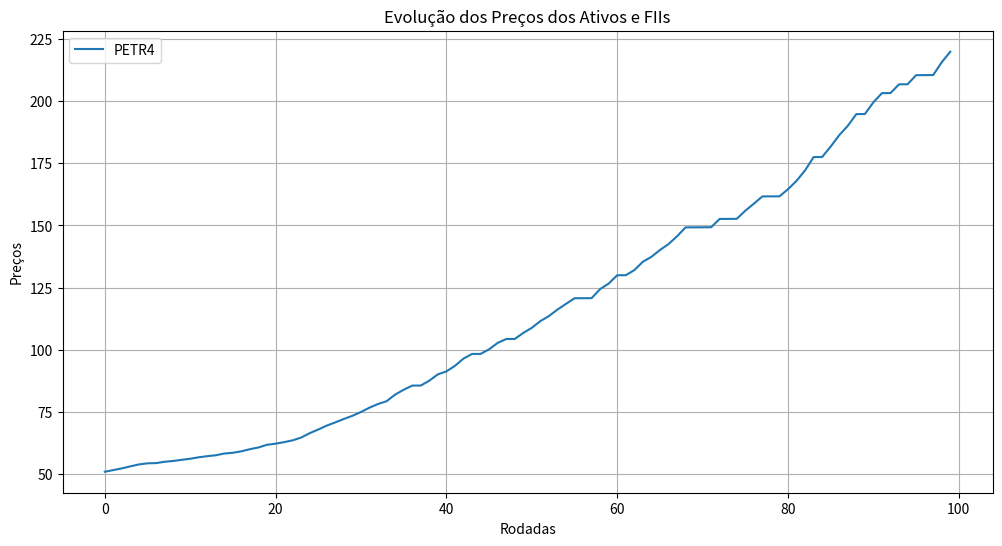
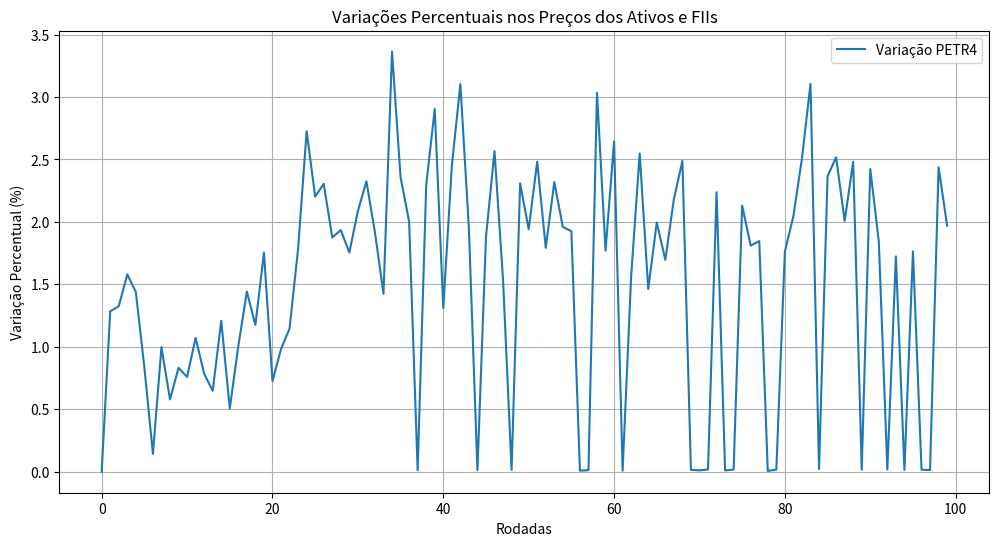
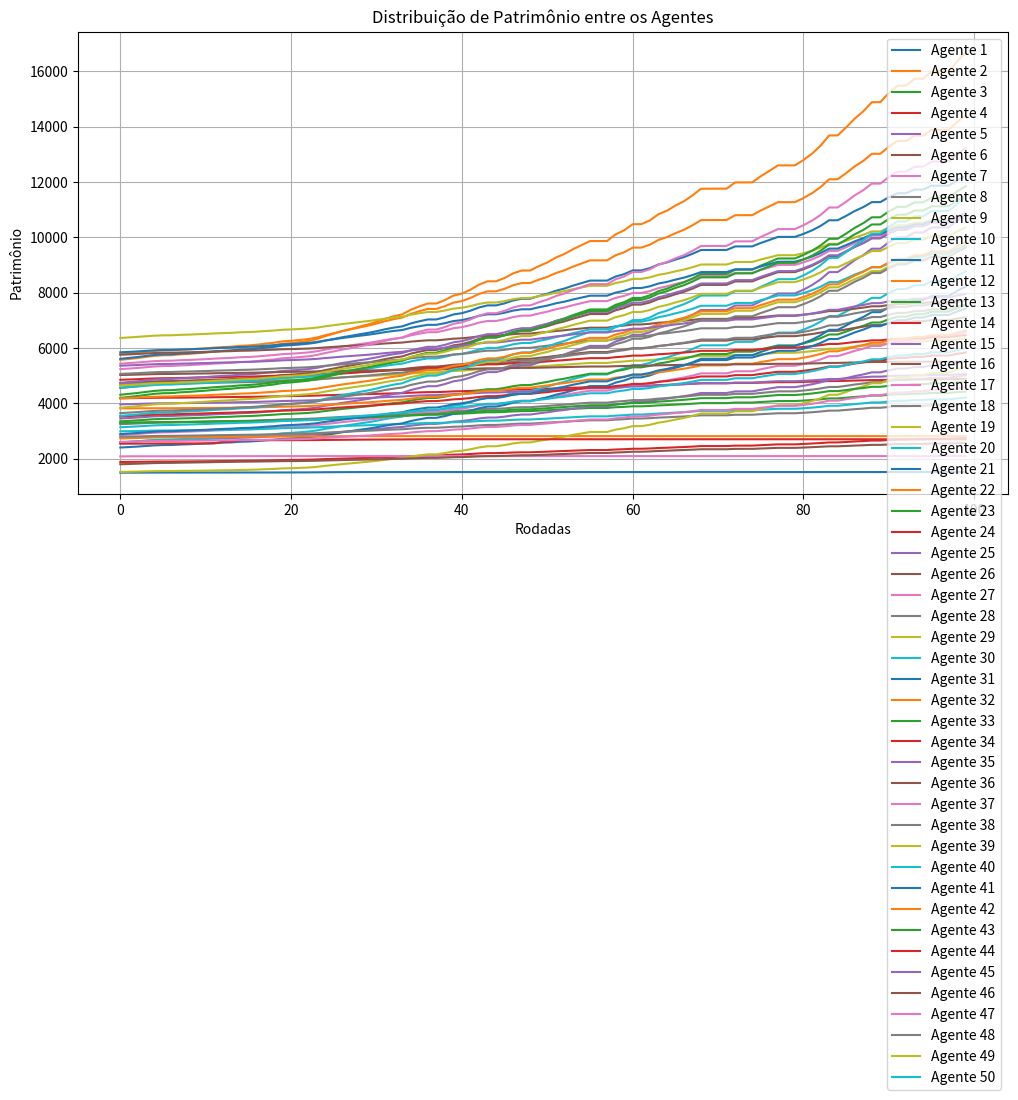
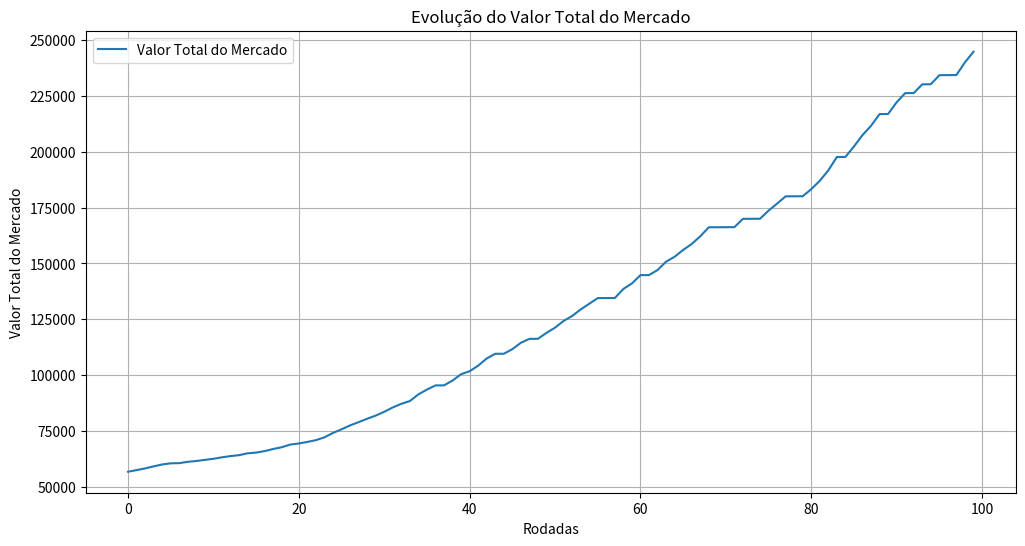
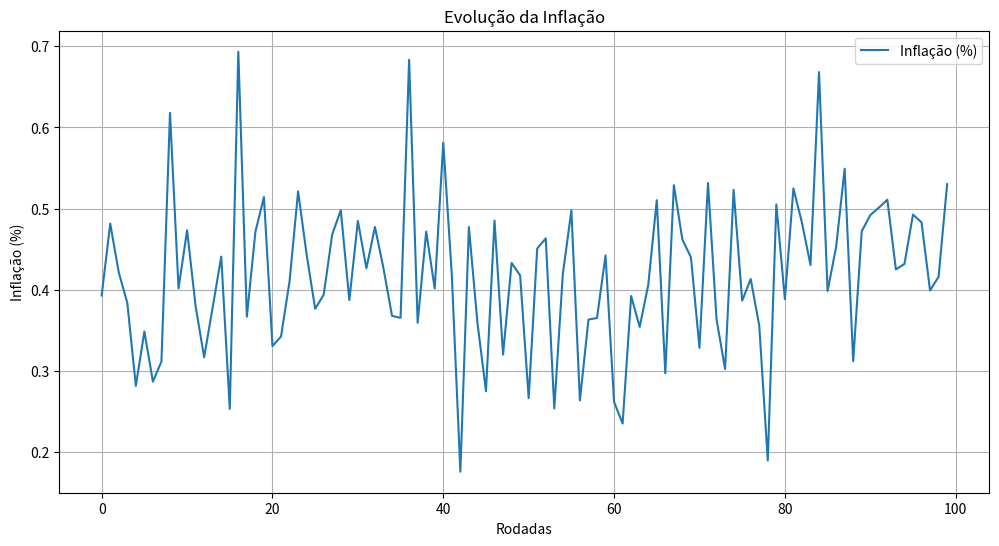
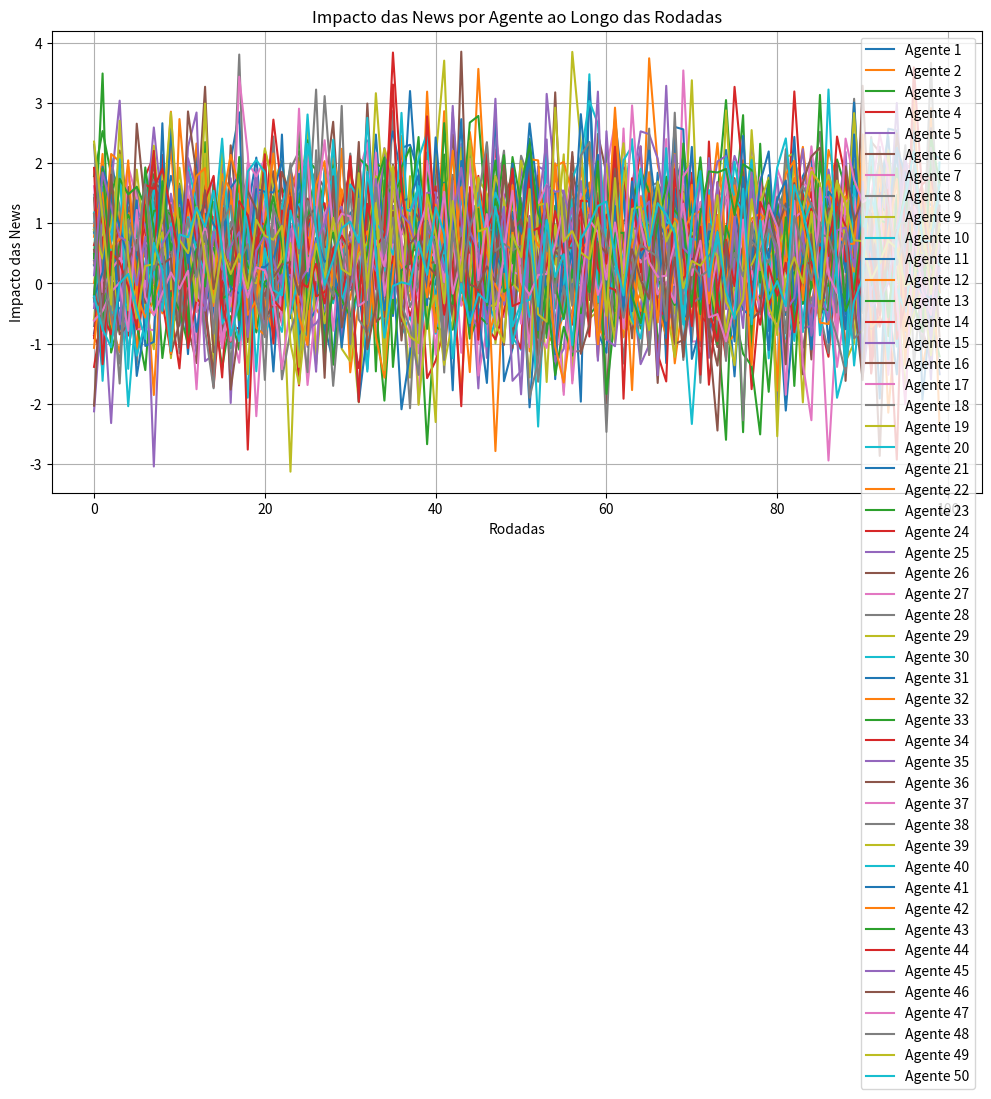
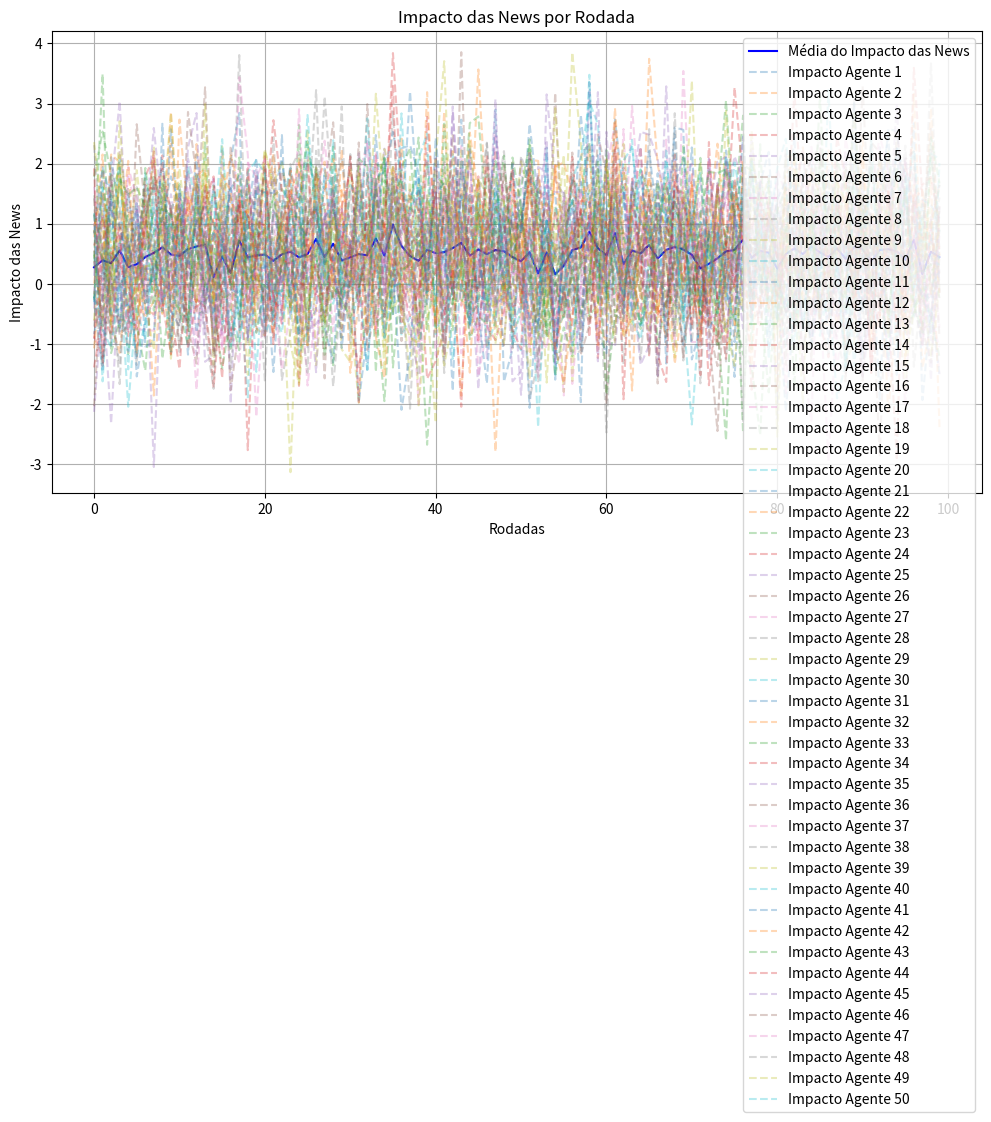

These charts were generated, in order, by the following Python code:
from dataclasses import dataclass, field
from typing import List, Dict
import random
import numpy as np
import math
import matplotlib.pyplot as plt


@dataclass
class Agente:
    """
    Classe que representa um agente do mercado.

    Um agente possui características financeiras e comportamentais que influenciam
    suas decisões de compra e venda no mercado. Ele mantém um saldo, uma carteira de
    ativos, e parâmetros como literacia financeira, comportamento especulador e
    expectativa de inflação, que moldam sua interação com o mercado.

    Atributos:
        nome (str): Nome do agente.
        saldo (float): Saldo disponível em caixa.
        carteira (Dict[str, int]): Quantidade de ativos que o agente possui,
            mapeados por nome.
        sentimento (float): Sentimento do agente, representado como um valor
            entre -1 (negativo) e 1 (positivo).
        expectativa (List[float]): Lista contendo os valores mínimo, esperado e
            máximo de preço para os ativos.
        conhecimento (str): Nível de conhecimento financeiro do agente (e.g.,
            "alto", "médio", "baixo").
        literacia_financeira (float): Representa o conhecimento financeiro, com
            valor entre 0 e 1.
        comportamento_especulador (float): Grau de especulação do agente, valor
            entre 0 e 1.
        comportamento_ruido (float): Impacto do ruído nas decisões do agente,
            valor entre 0 e 1.
        expectativa_inflacao (float): Expectativa do agente em relação à inflação.
        patrimonio (List[float]): Histórico do patrimônio do agente ao longo do tempo.
        tau (int): Tempo de observação usado para cálculo da volatilidade percebida.
        volatilidade_percebida (float): Volatilidade percebida pelo agente com base
            no histórico de preços.
    """

    nome: str
    saldo: float
    carteira: Dict[str, int]
    sentimento: float
    expectativa: List[float]
    # conhecimento: str #COMENTÁRIO GIL: Acho que conhecimento e a Literacia Financeira podem estar fazendo o mesmo papel
    literacia_financeira: float
    # COMENTÁRIO GIL: comportamento_fundamentalista : float
    comportamento_fundamentalista: float
    comportamento_especulador: float
    comportamento_ruido: float
    expectativa_inflacao: float
    patrimonio: List[float] = field(default_factory=list)
    tau: int = field(init=False)
    volatilidade_percebida: float = field(default=0.0, init=False)

    def __post_init__(self) -> None:
        """
        Inicializa atributos dinâmicos após a criação do agente.

        Define o tempo de observação (`tau`) como um valor aleatório entre 22 e 252,
        representando o número de períodos que o agente considera ao calcular a
        volatilidade percebida.

        Returns:
            None
        """
        self.tau = random.randint(22, 252)  # Sorteio do tempo observado.
        if not (0 <= self.literacia_financeira <= 1):
            raise ValueError("literacia_financeira deve estar entre 0 e 1.")

    def calcular_volatilidade_percebida(self, historico_precos: List[float]) -> None:
        """
        Calcula a volatilidade percebida com base no histórico de preços.

        Este método utiliza o logaritmo natural dos retornos (log-returns) para
        calcular a volatilidade como o desvio padrão dos retornos no período observado
        (`tau`). Caso o histórico de preços seja menor que `tau`, a volatilidade
        percebida é definida como 0.

        Args:
            historico_precos (List[float]): Lista de preços históricos do ativo.

        Returns:
            None
        """
        if len(historico_precos) >= self.tau:
            retornos = [
                math.log(historico_precos[i] / historico_precos[i - 1])
                for i in range(1, self.tau)
            ]
            # self.volatilidade_percebida = np.std(retornos) # COMENTÁRIO GIL: self.volatilidade_percebida = np.std(retornos)*sqrt(252) - Anualiza a volatilidade, assim todos ficam na mesma unidade.
            self.volatilidade_percebida = np.std(retornos) * np.sqrt(252)
        else:
            self.volatilidade_percebida = 0.0

    def calcular_risco_desejado(self) -> float:
        """
        Calcula o nível de risco que o agente está disposto a assumir.

        O risco desejado é calculado com base em:
        - Sentimento do agente: quanto mais positivo, maior o risco.
        - Volatilidade percebida do ativo.
        - Nível de literacia financeira: reduz o impacto do risco base.
        - Fatores comportamentais (especulação e ruído).

        Returns:
            float: Valor do risco desejado pelo agente.
        """
        risco_base = (
            (self.sentimento + 1)
            * self.volatilidade_percebida
            / 2
            # / (2 + self.literacia_financeira) COMENTÁRIO GIL - Comentei essa frase e coloquei dividido por 2 somente. Fica uma reta que vai de [-1,1] em [0,vol_percebida]
        )
        #   fator_especulacao = self.comportamento_especulador * 0.2
        #  fator_ruido = self.comportamento_ruido * 0.1
        #  fator_fundamentalista = self.comportamento_fundamentalista * 0.1  # Novo fator
        return risco_base  # + fator_especulacao - fator_ruido + fator_fundamentalista

    def ajustar_preco_por_inflacao(self, preco: float) -> float:
        ##################### NÃO ENTENDI ESSE AQUI.. É NA EXPECTATIVA DO AGENTE?######################################
        """Raphael: Eu entendi que o ajuste dos preços de mercado considerando a inflação e a confiança do agente.
        A idéia aqui é simular a percepção do agente sobre a inflação no mercado.
        """

        """
        Ajusta o preço de um ativo com base na expectativa de inflação do agente.

        O ajuste considera o nível de confiança do agente, derivado da sua literacia
        financeira e do impacto do comportamento de ruído. Um agente com maior confiança
        ajustará menos o preço, enquanto agentes com maior impacto de ruído terão ajustes
        mais conservadores.

        Args:
            preco (float): Preço original do ativo.

        Returns:
            float: Preço ajustado com base na inflação e na confiança do agente.
        """
        confianca = max(0.5, self.literacia_financeira - self.comportamento_ruido)
        return preco * (1 + self.expectativa_inflacao * confianca)

    def calcular_quantidade_baseada_em_risco(self, risco_desejado: float) -> float:
        """
        Calcula a quantidade de ativos que o agente deseja negociar, com base no risco desejado.

        A quantidade é proporcional ao risco desejado e inversamente proporcional à volatilidade
        percebida. Caso a volatilidade percebida seja zero, retorna 0 para evitar divisão por zero.

        Args:
            risco_desejado (float): Nível de risco que o agente está disposto a assumir.

        Returns:
            float: Quantidade calculada com base no risco desejado.
        """
        if self.volatilidade_percebida > 0:  # A VOL PERCEBIDA É SEMPRE POSITIVA
            return risco_desejado / self.volatilidade_percebida
        return 0.0

    def tomar_decisao(self, mercado: "Mercado", order_book: "OrderBook") -> None:
        """
        Toma uma decisão de compra ou venda de ativos no mercado com base nos
        parâmetros do agente e nas condições de mercado.

        Para cada ativo disponível no mercado, o agente calcula a volatilidade percebida
        e determina o risco desejado. A decisão é ajustada com base na expectativa de
        inflação e em parâmetros comportamentais, como comportamento especulador.

        Dependendo da probabilidade gerada, o agente pode:
        - Comprar uma quantidade do ativo, respeitando seu saldo e os limites de preço.
        - Vender uma quantidade do ativo de sua carteira, considerando os limites de preço.

        Caso a expectativa de inflação seja maior que 3% ao mês, o agente pode optar por
        não realizar nenhuma transação para certos ativos.

        Args:
            mercado (Mercado): Objeto que representa o mercado contendo ativos,
                fundos imobiliários e seus preços atuais.
            order_book (OrderBook): Objeto que registra as ordens de compra e venda
                realizadas pelos agentes.

        Returns:
            None
        """
        for ativo, preco in mercado.ativos.items():
            self.calcular_volatilidade_percebida(mercado.historico_precos[ativo])
            risco_desejado = self.calcular_risco_desejado()

            ################################################################## NÃO ENTENDO ESSA PARTE
            """Raphael:
                        Aqui quando a inflação esperada é alta (> 3%), o agente "hesita" e decide não negociar.
                        O que podemos fazer éao invez de pular a decisão, reduzir o tamanho das ordens ou ajustar os preços-alvo para refletir o impacto da inflação.
                        if self.expectativa_inflacao > 0.03:
                            quantidade = max(1, int(quantidade * (1 - self.expectativa_inflacao)))
                        Ai dependeria muito, da ação, acho que as duas poderiam entrar, no caso, não comprar e comprar com a quantidade reduzida.
            """
            # Ajusta a decisão com base na expectativa de inflação
            if self.expectativa_inflacao > 0.03:  # Exemplo: inflação > 3% ao mês
                print(
                    f"[DECISÃO] {self.nome} hesitou devido à alta inflação ({self.expectativa_inflacao:.2%})"
                )
                continue  # Pula a decisão para ativos específicos
                ################################################################

            quantidade = max(
                1, int(self.calcular_quantidade_baseada_em_risco(risco_desejado))
            )
            prob_compra = random.uniform(0, 1)

            if prob_compra > 0.5:  # Compra
                preco_limite = preco * random.uniform(
                    0.9, 1.1 + self.comportamento_especulador * 0.1
                )
                ordem = Ordem("compra", self, ativo, preco_limite, quantidade)
            else:  # Venda
                quantidade = random.randint(1, self.carteira.get(ativo, 0))
                preco_limite = preco * random.uniform(
                    0.9, 1.1 + self.comportamento_especulador * 0.1
                )
                ordem = Ordem("venda", self, ativo, preco_limite, quantidade)
            order_book.adicionar_ordem(ordem)

    def calcula_l_privada(self) -> float:
        """
        Calcula a taxa de crescimento percentual do patrimônio do agente
        nos últimos 22 períodos.

        O cálculo é baseado na relação entre o patrimônio atual (t) e o
        patrimônio de 22 períodos atrás (t-22). Se o histórico do patrimônio
        for insuficiente ou se o patrimônio de t-22 for zero, retorna 0.0.

        Returns:
            float: A taxa de crescimento percentual do patrimônio, expressa como
            um valor decimal (ex.: 0.05 representa 5% de crescimento). Retorna
            0.0 se o histórico for insuficiente ou se o patrimônio de t-22 for zero.
        """
        if len(self.patrimonio) > 22:
            patrimonio_t = self.patrimonio[-1]
            patrimonio_t_22 = self.patrimonio[-22]
            # Evita divisão por zero
            if patrimonio_t_22 != 0:
                return (patrimonio_t / patrimonio_t_22) - 1
        return 0.0

    def calcula_l_social(self) -> float:
        """
        Calcula a média da taxa de crescimento percentual do patrimônio
        (`l_privada`) dos vizinhos do agente.

        Para cada vizinho, a função considera o resultado de `calcula_l_privada`.
        Se nenhum vizinho tiver um histórico suficiente para o cálculo, ou se
        a lista de vizinhos estiver vazia, retorna 0.0.

        Returns:
            float: A média da taxa de crescimento percentual dos patrimônios dos
            vizinhos, expressa como um valor decimal (ex.: 0.03 representa 3% de
            crescimento). Retorna 0.0 se a lista de vizinhos estiver vazia ou se
            nenhum vizinho tiver histórico suficiente.
        """
        if self.vizinhos:
            l_privada_vizinhos = [
                vizinho.calcula_l_privada()
                for vizinho in self.vizinhos
                if len(vizinho.patrimonio)
                > 22  # Garante que o vizinho tenha histórico suficiente
            ]
            if l_privada_vizinhos:  # Evita divisão por zero caso a lista fique vazia
                return sum(l_privada_vizinhos) / len(l_privada_vizinhos)
        return 0.0

    def sorteia_news(self) -> float:
        """
        Gera um valor aleatório para representar o impacto de notícias no sentimento do agente.

        Utiliza uma distribuição normal com média 0 e desvio padrão 1, simulando o ruído
        causado por informações externas.

        Returns:
            float: Valor aleatório gerado para o impacto de notícias.
        """
        return random.gauss(0.5, 1)

    def atualiza_sentimento(self) -> float:
        """
        Atualiza o sentimento do agente com base em fatores privados, sociais e externos.

        O sentimento bruto é calculado considerando:
        - L_private: Retorno privado do agente com base em sua carteira.
        - L_social: Influência média dos vizinhos.
        - Impacto de notícias (news): Fator externo aleatório.

        O valor final do sentimento é limitado entre -1 (pessimismo extremo) e 1 (otimismo extremo).

        Returns:
            float: Impacto das news na rodada atual.
        """
        l_privada = self.calcula_l_privada()
        l_social = self.calcula_l_social()
        news = self.sorteia_news()
        sentimento_bruto = 0.2 * l_privada + 0.3 * l_social + 0.05 * news
        self.sentimento = max(-1, min(1, sentimento_bruto))
        return news

    def calcula_preco_expectativa(self, preco_mercado: float) -> float:
        """
        Calcula o preço esperado de um ativo com base no sentimento e nos ajustes comportamentais do agente.

        O cálculo considera:
        - Sentimento do agente: impacto direto no ajuste do preço.
        - Literacia financeira: aumenta a precisão da expectativa.
        - Comportamento especulador: reduz a precisão devido a especulações.

        Args:
            preco_mercado (float): Preço atual de mercado do ativo.

        Returns:
            float: Preço esperado pelo agente.
        """
        ajuste_literacia = self.literacia_financeira * 0.1
        ajuste_comportamento = self.comportamento_especulador * 0.15
        return preco_mercado * math.exp(
            (self.sentimento + ajuste_literacia - ajuste_comportamento) / 10
        )

    def gerar_ordem(self, ativo: str, preco_mercado: float) -> "Ordem":
        """
        Gera uma ordem de compra ou venda para um ativo com base no comportamento e no sentimento do agente.

        O processo inclui:
        - Atualização do sentimento do agente.
        - Ajuste do preço com base na inflação.
        - Cálculo do preço esperado, com variação aleatória proporcional ao comportamento de ruído.
        - Definição da quantidade com base no risco desejado.
        - Determinação do tipo de ordem (compra ou venda) com base no sentimento.

        Args:
            ativo (str): Nome do ativo.
            preco_mercado (float): Preço atual de mercado do ativo.

        Returns:
            Ordem: Objeto representando a ordem gerada pelo agente.
        """
        self.atualiza_sentimento()
        preco_ajustado = self.ajustar_preco_por_inflacao(preco_mercado)
        preco_expectativa = self.calcula_preco_expectativa(preco_ajustado)
        preco_expectativa += random.gauss(0, self.comportamento_ruido)
        risco_desejado = self.calcular_risco_desejado()

        if self.sentimento > 0:  # Compra
            quantidade = min(
                int(self.saldo / preco_expectativa),  # Limita pela capacidade de compra
                max(1, int(self.calcular_quantidade_baseada_em_risco(risco_desejado))),
            )
            tipo_ordem = "compra"
        else:  # Venda
            quantidade = min(
                self.carteira.get(ativo, 0),  # Limita pela quantidade na carteira
                max(1, int(self.calcular_quantidade_baseada_em_risco(risco_desejado))),
            )
            tipo_ordem = "venda"

        return Ordem(tipo_ordem, self, ativo, preco_expectativa, quantidade)

    def atualiza_vizinhos(self, agentes: List["Agente"], max_vizinhos: int = 3) -> None:
        """
        Atualiza a lista de vizinhos do agente com base em uma amostra aleatória de outros agentes.

        Esta função simula a interação social do agente, permitindo que ele seja influenciado
        por um subconjunto de outros agentes no mercado.

        Args:
            agentes (List["Agente"]): Lista de todos os agentes disponíveis no mercado.
            max_vizinhos (int): Número máximo de vizinhos a serem selecionados. Padrão: 3.

        Returns:
            None
        """
        self.vizinhos = random.sample(agentes, min(len(agentes), max_vizinhos))

    def atualiza_patrimonio(
        self,
        precos_mercado: Dict[str, float],
        fundos_imobiliarios: Dict[str, "FundoImobiliario"],
    ) -> None:
        """
        Atualiza o patrimônio total do agente com base no saldo, na carteira de ativos
        e na valorização de fundos imobiliários.

        O cálculo inclui:
        - Valor dos ativos: Quantidade de cada ativo na carteira multiplicada pelo preço atual de mercado.
        - Valor dos fundos imobiliários: Quantidade de cotas do fundo multiplicada pelo preço atual da cota.
        - Saldo disponível do agente.

        O patrimônio atualizado é armazenado no histórico do agente.

        Args:
            precos_mercado (Dict[str, float]): Dicionário contendo os preços atuais de mercado dos ativos.
            fundos_imobiliarios (Dict[str, FundoImobiliario]): Dicionário contendo os fundos imobiliários e seus preços.

        Returns:
            None
        """
        valor_ativos = sum(
            precos_mercado.get(ativo, 0) * quantidade
            for ativo, quantidade in self.carteira.items()
        )
        valor_fundos = sum(
            fundo.preco_cota * quantidade
            for fundo_nome, fundo in fundos_imobiliarios.items()
            for ativo, quantidade in self.carteira.items()
            if fundo_nome == ativo
        )
        self.patrimonio.append(self.saldo + valor_ativos + valor_fundos)


@dataclass
class Ativo:
    """
    Classe que representa um ativo financeiro no mercado.

    Um ativo é caracterizado por seu nome, preço atual e histórico de preços,
    permitindo rastrear sua evolução ao longo do tempo.
    """

    nome: str
    preco_atual: float
    historico_precos: List[float] = field(default_factory=list)

    def atualizar_preco(self, novo_preco: float) -> None:
        """
        Atualiza o preço atual do ativo e registra o preço anterior no histórico.

        Esta função é usada para refletir mudanças no preço de mercado de um ativo.
        O preço anterior é armazenado no histórico para possibilitar análises futuras.

        Args:
            novo_preco (float): O novo preço do ativo.

        Returns:
            None
        """
        self.historico_precos.append(self.preco_atual)
        self.preco_atual = novo_preco


@dataclass
class FundoImobiliario:
    """
    Classe que representa um fundo imobiliário.

    Um fundo imobiliário é um tipo de investimento que possui um preço por cota e
    oferece rendimentos periódicos baseados em um percentual fixo de rendimento mensal.

    Atributos:
        nome (str): Nome do fundo imobiliário.
        preco_cota (float): Preço atual de uma cota do fundo.
        historico_precos (List[float]): Histórico dos preços das cotas.
        rendimento_mensal (float): Percentual fixo de rendimento mensal sobre o preço da cota.
    """

    nome: str
    preco_cota: float
    historico_precos: List[float] = field(default_factory=list)
    rendimento_mensal: float = (
        0.05  # Percentual fixo do rendimento mensal, por exemplo, 5%
    )

    def atualizar_preco(self, novo_preco: float) -> None:
        """
        Atualiza o preço atual da cota do fundo imobiliário e registra o preço anterior
        no histórico de preços.

        :param novo_preco: Novo preço da cota do fundo imobiliário.
        :return: None
        """
        self.historico_precos.append(self.preco_cota)
        self.preco_cota = novo_preco

    def calcular_dividendos(self, num_cotas: int) -> float:
        """
        Calcula o valor total de dividendos com base no número de cotas possuídas
        e no rendimento mensal do fundo.

        :param num_cotas: Número de cotas possuídas.
        :return: Valor total dos dividendos.
        """
        return num_cotas * self.preco_cota * self.rendimento_mensal


@dataclass
class Mercado:
    """
    Classe que representa o mercado financeiro.

    O mercado gerencia os ativos financeiros, fundos imobiliários e informações de inflação.
    Ele também fornece funcionalidades para registrar inflação e pagar dividendos aos agentes.

    Atributos:
        ativos (Dict[str, float]): Um dicionário onde as chaves são os nomes dos ativos
                                   e os valores são os preços atuais.
        fundos_imobiliarios (Dict[str, FundoImobiliario]): Um dicionário com os fundos
                                                           imobiliários disponíveis no mercado.
        historico_inflacao (List[float]): Lista contendo o histórico das taxas de inflação registradas.
    """

    ativos: Dict[str, float]
    fundos_imobiliarios: Dict[str, "FundoImobiliario"] = field(default_factory=dict)
    historico_inflacao: List[float] = field(default_factory=list)

    def registrar_inflacao(self, taxa_inflacao: float) -> None:
        """
        Registra uma taxa de inflação para a rodada atual no mercado.

        :param taxa_inflacao: Taxa de inflação registrada (em formato decimal, por exemplo, 0.005 para 0,5%).
        :return: None
        """
        self.historico_inflacao.append(taxa_inflacao)
        print(f"[MERCADO] Registrada inflação de {taxa_inflacao:.4%} na rodada.")

    def pagar_dividendos(self, agentes: List["Agente"]) -> None:
        """
        Calcula e distribui os dividendos dos fundos imobiliários para os agentes
        com base no número de cotas possuídas.

        :param agentes: Lista de agentes que participam do mercado.
        :return: None
        """
        for fundo in self.fundos_imobiliarios.values():
            for agente in agentes:
                num_cotas = agente.carteira.get(fundo.nome, 0)
                if num_cotas > 0:
                    dividendos = fundo.calcular_dividendos(num_cotas)
                    agente.caixa += dividendos
                    print(
                        f"[DIVIDENDOS] {agente.nome} recebeu {dividendos:.2f} de dividendos do fundo {fundo.nome}."
                    )


@dataclass
class Ordem:
    """
    Classe que representa uma ordem de compra ou venda no mercado.

    Uma ordem define as condições sob as quais um agente deseja realizar
    uma transação, incluindo o tipo de operação (compra ou venda),
    o ativo envolvido, o preço limite e a quantidade.

    Atributos:
        tipo (str): Tipo da ordem, podendo ser "compra" ou "venda".
        agente (Agente): O agente responsável pela criação da ordem.
        ativo (str): O nome do ativo financeiro associado à ordem.
        preco_limite (float): O preço máximo (para compra) ou mínimo (para venda)
            que o agente está disposto a aceitar.
        quantidade (int): A quantidade do ativo a ser negociada.
    """

    tipo: str
    agente: "Agente"
    ativo: str
    preco_limite: float
    quantidade: int


@dataclass
class OrderBook:
    """
    Classe que representa um livro de ordens (order book).

    O order book é responsável por armazenar e gerenciar as ordens de compra e venda
    de ativos no mercado. Ele também realiza o processo de execução de ordens
    compatíveis, determinando o preço de execução e a quantidade negociada.

    Atributos:
        ordens_compra (Dict[str, List[Ordem]]): Dicionário que armazena listas de ordens
            de compra, categorizadas por ativo.
        ordens_venda (Dict[str, List[Ordem]]): Dicionário que armazena listas de ordens
            de venda, categorizadas por ativo.
    """

    ordens_compra: Dict[str, List["Ordem"]] = field(default_factory=dict)
    ordens_venda: Dict[str, List["Ordem"]] = field(default_factory=dict)

    def adicionar_ordem(self, ordem: "Ordem") -> None:
        """
        Adiciona uma nova ordem ao livro de ordens.

        Dependendo do tipo da ordem, ela será adicionada ao dicionário de
        ordens de compra ou venda.

        :param ordem: Objeto do tipo `Ordem` contendo os detalhes da ordem.
        :return: None
        """
        if ordem.tipo == "compra":
            self.ordens_compra.setdefault(ordem.ativo, []).append(ordem)
        elif ordem.tipo == "venda":
            self.ordens_venda.setdefault(ordem.ativo, []).append(ordem)

    def executar_ordens(self, ativo: str, mercado: "Mercado") -> None:
        """
        Executa ordens de compra e venda para um ativo específico.

        Este método processa as ordens de compra e venda associadas ao ativo.
        Ele combina as ordens compatíveis com base no preço limite e quantidade,
        executando transações quando aplicável.

        :param ativo: Nome do ativo para o qual as ordens devem ser processadas.
        :param mercado: Objeto `Mercado` que mantém o estado do mercado,
            incluindo preços atuais dos ativos.
        :return: None
        """
        if ativo in self.ordens_compra and ativo in self.ordens_venda:
            self.ordens_compra[ativo].sort(key=lambda x: x.preco_limite, reverse=True)
            self.ordens_venda[ativo].sort(key=lambda x: x.preco_limite)

            while self.ordens_compra[ativo] and self.ordens_venda[ativo]:
                ordem_compra = self.ordens_compra[ativo][0]
                ordem_venda = self.ordens_venda[ativo][0]

                if ordem_compra.preco_limite >= ordem_venda.preco_limite:
                    preco_execucao = (
                        ordem_compra.preco_limite + ordem_venda.preco_limite
                    ) / 2
                    quantidade_exec = min(
                        ordem_compra.quantidade, ordem_venda.quantidade
                    )

                    transacao = Transacao(
                        comprador=ordem_compra.agente,
                        vendedor=ordem_venda.agente,
                        ativo=ativo,
                        quantidade=quantidade_exec,
                        preco_execucao=preco_execucao,
                    )
                    transacao.executar()

                    mercado.ativos[ativo] = preco_execucao

                    ordem_compra.quantidade -= quantidade_exec
                    ordem_venda.quantidade -= quantidade_exec

                    if ordem_compra.quantidade == 0:
                        self.ordens_compra[ativo].pop(0)
                    if ordem_venda.quantidade == 0:
                        self.ordens_venda[ativo].pop(0)
                else:
                    break


@dataclass
class Transacao:
    """
    Classe que representa uma transação de compra ou venda no mercado.

    Uma transação ocorre entre um comprador e um vendedor, envolvendo um ativo,
    uma quantidade negociada e o preço acordado de execução.

    A execução da transação ajusta os saldos dos agentes envolvidos e atualiza
    suas respectivas carteiras de ativos.
    """

    comprador: "Agente"
    vendedor: "Agente"
    ativo: str
    quantidade: int
    preco_execucao: float

    def executar(self):
        """
        Executa a transação de compra ou venda entre os agentes.

        Esta função realiza as seguintes ações:
        - Deduz o valor total da transação do saldo do comprador.
        - Adiciona o valor total ao saldo do vendedor.
        - Atualiza a carteira do comprador com a quantidade adquirida do ativo.
        - Atualiza a carteira do vendedor, removendo a quantidade vendida do ativo.
          Se a quantidade do ativo chegar a zero na carteira do vendedor, o ativo
          é removido da carteira.

        A transação é concluída de forma atômica, garantindo que os saldos e
        carteiras de ambos os agentes estejam consistentes após sua execução.

        Args:
            None

        Returns:
            None
        """
        valor_total = self.quantidade * self.preco_execucao
        self.comprador.saldo -= valor_total
        self.vendedor.saldo += valor_total

        # Atualiza a carteira do comprador
        self.comprador.carteira[self.ativo] = (
            self.comprador.carteira.get(self.ativo, 0) + self.quantidade
        )

        # Atualiza a carteira do vendedor
        if self.ativo in self.vendedor.carteira:
            self.vendedor.carteira[self.ativo] -= self.quantidade
            if self.vendedor.carteira[self.ativo] == 0:
                del self.vendedor.carteira[self.ativo]


def aplicar_inflacao(mercado: Mercado, taxa_inflacao_mensal: float) -> None:
    """
    Aplica a taxa de inflação diária, derivada da taxa mensal, aos preços dos ativos e fundos imobiliários.

    A inflação afeta tanto os preços dos ativos quanto os fundos imobiliários,
    simulando a depreciação do valor do dinheiro ao longo das rodadas.

    :param mercado: Objeto do mercado contendo ativos e fundos imobiliários.
    :param taxa_inflacao_mensal: Taxa de inflação mensal (ex.: 0.005 para 0.5%).
    :return: None
    """
    taxa_inflacao_diaria = (1 + taxa_inflacao_mensal) ** (1 / 30) - 1
    print(
        f"[INFLAÇÃO] Aplicando taxa mensal de {taxa_inflacao_mensal:.2%} "
        f"(diária: {taxa_inflacao_diaria:.4%}) aos ativos."
    )
    for ativo in mercado.ativos.keys():
        preco_anterior = mercado.ativos[ativo]
        mercado.ativos[ativo] *= 1 + taxa_inflacao_diaria
        print(f" - {ativo}: {preco_anterior:.2f} -> {mercado.ativos[ativo]:.2f}")

    for fii in mercado.fundos_imobiliarios.values():
        preco_anterior = fii.preco_cota
        nova_cota = fii.preco_anterior * (1 + taxa_inflacao_diaria * 0.5)
        fii.preco_cota = max(preco_anterior * 0.9, min(nova_cota, preco_anterior * 1.1))
        print(f" - {fii.nome}: {preco_anterior:.2f} -> {fii.preco_cota:.2f}")

    print(
        f"[INFLAÇÃO] Taxa mensal: {taxa_inflacao_mensal * 100:.2f}%, "
        f"Taxa diária aplicada: {taxa_inflacao_diaria * 100:.4f}%"
    )


def gerar_e_adicionar_ordens(
    agente: Agente, mercado: Mercado, order_book: OrderBook
) -> None:
    """
    Gera ordens de compra ou venda para os ativos e fundos imobiliários e as adiciona ao order book.

    Esta função reflete as decisões de negociação de um agente em relação ao mercado,
    levando em consideração os preços atuais e as expectativas do agente.

    :param agente: O agente que está realizando as ordens.
    :param mercado: Objeto do mercado com os preços dos ativos e fundos.
    :param order_book: O order book onde as ordens serão registradas.
    :return: None
    """

    for ativo, preco in mercado.ativos.items():
        ordem = agente.gerar_ordem(ativo, preco)
        order_book.adicionar_ordem(ordem)
        print(
            f"[DECISÃO] {agente.nome} {ordem.tipo.upper()} {ordem.quantidade} de {ativo} "
            f"por {'até' if ordem.tipo == 'compra' else 'pelo menos'} {ordem.preco_limite:.2f}"
        )
    for fii_nome, fii in mercado.fundos_imobiliarios.items():
        ordem = agente.gerar_ordem(fii_nome, fii.preco_cota)
        order_book.adicionar_ordem(ordem)
        print(
            f"[DECISÃO] {agente.nome} {ordem.tipo.upper()} {ordem.quantidade} de {fii_nome} "
            f"por {'até' if ordem.tipo == 'compra' else 'pelo menos'} {ordem.preco_limite:.2f}"
        )


def executar_ordens_e_atualizar_precos(
    mercado: Mercado, order_book: OrderBook, historico_precos: Dict[str, List[float]]
) -> None:
    """
    Executa as ordens no order book e atualiza os preços dos ativos e fundos imobiliários.

    Esta função realiza a execução das ordens registradas, ajusta os preços dos ativos
    e registra os preços atualizados no histórico.

    :param mercado: Objeto do mercado onde os preços serão atualizados.
    :param order_book: O order book com as ordens a serem executadas.
    :param historico_precos: Dicionário para registrar os preços históricos de cada ativo.
    :return: None
    """

    for ativo in mercado.ativos.keys():
        print(f"[EXECUTANDO ORDENS] Para o ativo {ativo}")
        order_book.executar_ordens(ativo, mercado)
        historico_precos[ativo].append(mercado.ativos[ativo])
        print(f"[PREÇO ATUALIZADO] {ativo}: {mercado.ativos[ativo]:.2f}")

    for fii_nome, fii in mercado.fundos_imobiliarios.items():
        print(f"[EXECUTANDO ORDENS] Para o fundo imobiliário {fii_nome}")
        order_book.executar_ordens(fii_nome, mercado)
        historico_precos[fii_nome].append(fii.preco_cota)
        print(f"[PREÇO ATUALIZADO] {fii_nome}: {fii.preco_cota:.2f}")


def atualizar_patrimonio_agentes(
    agentes: List[Agente],
    mercado: Mercado,
    historico_patrimonios: Dict[str, List[float]],
    rodada: int,
) -> None:
    """
    Atualiza o patrimônio de cada agente com base nos preços atuais dos ativos e fundos imobiliários.

    Registra o patrimônio atualizado no histórico de patrimônio de cada agente.

    :param agentes: Lista de agentes cujos patrimônios serão atualizados.
    :param mercado: Objeto do mercado com os preços atuais dos ativos e fundos.
    :param historico_patrimonios: Dicionário que armazena o histórico de patrimônio de cada agente.
    :param rodada: Número da rodada atual da simulação.
    :return: None
    """

    print(f"\n[RESUMO DA RODADA {rodada + 1}]")
    for agente in agentes:
        agente.atualiza_patrimonio(mercado.ativos, mercado.fundos_imobiliarios)
        historico_patrimonios[agente.nome].append(agente.patrimonio[-1])
        print(
            f"{agente.nome}: Patrimônio: {agente.patrimonio[-1]:.2f} | Saldo: {agente.saldo:.2f} | "
            f"Carteira: {agente.carteira}"
        )


def calcular_valor_total_mercado(mercado: Mercado, agentes: List[Agente]) -> float:
    """
    Calcula o valor total do mercado com base nos ativos e fundos imobiliários possuídos pelos agentes.

    :param mercado: Objeto do mercado contendo os preços dos ativos e fundos.
    :param agentes: Lista de agentes com suas carteiras de ativos e fundos.
    :return: Valor total do mercado.
    """
    valor_total_mercado = sum(
        mercado.ativos[ativo] * sum(agente.carteira.get(ativo, 0) for agente in agentes)
        for ativo in mercado.ativos.keys()
    )
    valor_total_mercado += sum(
        mercado.fundos_imobiliarios[fii].preco_cota
        * sum(agente.carteira.get(fii, 0) for agente in agentes)
        for fii in mercado.fundos_imobiliarios.keys()
    )
    return valor_total_mercado


def pagar_dividendos(mercado: Mercado, agentes: List[Agente]) -> None:
    """
    Realiza o pagamento de dividendos dos fundos imobiliários para os agentes que possuem cotas.

    :param mercado: Objeto do mercado contendo os fundos imobiliários.
    :param agentes: Lista de agentes que receberão os dividendos.
    :return: None
    """
    print("\n[DIVIDENDOS] Pagamento de dividendos!")
    for fii_nome, fii in mercado.fundos_imobiliarios.items():
        for agente in agentes:
            num_cotas = agente.carteira.get(fii_nome, 0)
            if num_cotas > 0:
                dividendos = fii.calcular_dividendos(num_cotas)
                agente.saldo += dividendos
                print(
                    f"{agente.nome} recebeu R${dividendos:.2f} de dividendos de {fii_nome} ({num_cotas} cotas)."
                )


def plotar_resultados(
    historico_precos: Dict[str, List[float]],
    historico_patrimonios: Dict[str, List[float]],
    historico_valor_mercado: List[float],
    num_rodadas: int,
    historico_inflacao: List[float],
    historico_news: Dict[str, List[float]],
) -> None:
    """
    Gera gráficos para visualizar os resultados da simulação, incluindo preços, patrimônio, valor total do mercado, inflação e impacto das news.

    :param historico_precos: Dicionário com o histórico de preços dos ativos e fundos.
    :param historico_patrimonios: Dicionário com o histórico de patrimônio de cada agente.
    :param historico_valor_mercado: Lista com o valor total do mercado ao longo das rodadas.
    :param num_rodadas: Número total de rodadas da simulação.
    :param historico_inflacao: Lista com o histórico de inflação registrada em cada rodada.
    :param historico_news: Dicionário com o histórico de notícias registradas em cada rodada.
    :return: None
    """

    # Gráfico 1: Evolução dos preços
    plt.figure(figsize=(12, 6))
    for ativo, precos in historico_precos.items():
        plt.plot(range(num_rodadas), precos, label=ativo)
    plt.xlabel("Rodadas")
    plt.ylabel("Preços")
    plt.title("Evolução dos Preços dos Ativos e FIIs")
    plt.legend()
    plt.grid(True)
    plt.show()

    # Gráfico 2: Variações percentuais nos preços
    plt.figure(figsize=(12, 6))
    for ativo, precos in historico_precos.items():
        variacoes = [
            100 * (precos[i] - precos[i - 1]) / precos[i - 1] if i > 0 else 0
            for i in range(len(precos))
        ]
        plt.plot(range(num_rodadas), variacoes, label=f"Variação {ativo}")
    plt.xlabel("Rodadas")
    plt.ylabel("Variação Percentual (%)")
    plt.title("Variações Percentuais nos Preços dos Ativos e FIIs")
    plt.legend()
    plt.grid(True)
    plt.show()

    # Gráfico 3: Distribuição de patrimônio
    plt.figure(figsize=(12, 6))
    for agente, patrimonios in historico_patrimonios.items():
        plt.plot(range(num_rodadas), patrimonios, label=agente)
    plt.xlabel("Rodadas")
    plt.ylabel("Patrimônio")
    plt.title("Distribuição de Patrimônio entre os Agentes")
    plt.legend()
    plt.grid(True)
    plt.show()

    # Gráfico 4: Valor total do mercado
    plt.figure(figsize=(12, 6))
    plt.plot(
        range(num_rodadas), historico_valor_mercado, label="Valor Total do Mercado"
    )
    plt.xlabel("Rodadas")
    plt.ylabel("Valor Total do Mercado")
    plt.title("Evolução do Valor Total do Mercado")
    plt.legend()
    plt.grid(True)
    plt.show()

    # Gráfico 5: Inflação
    plt.figure(figsize=(12, 6))
    plt.plot(
        range(num_rodadas),
        [inflacao * 100 for inflacao in historico_inflacao],
        label="Inflação (%)",
    )
    plt.xlabel("Rodadas")
    plt.ylabel("Inflação (%)")
    plt.title("Evolução da Inflação")
    plt.legend()
    plt.grid(True)
    plt.show()

    # Gráfico 6: Impacto das news
    plt.figure(figsize=(12, 6))
    for agente, news in historico_news.items():
        plt.plot(range(num_rodadas), news, label=agente)
    plt.xlabel("Rodadas")
    plt.ylabel("Impacto das News")
    plt.title("Impacto das News por Agente ao Longo das Rodadas")
    plt.legend()
    plt.grid(True)
    plt.show()

    plt.figure(figsize=(12, 6))
    media_news = [
        sum(news[rodada] for news in historico_news.values()) / len(historico_news)
        for rodada in range(num_rodadas)
    ]
    plt.plot(
        range(num_rodadas), media_news, label="Média do Impacto das News", color="blue"
    )
    for agente, news in historico_news.items():
        plt.plot(
            range(num_rodadas),
            news,
            alpha=0.3,
            linestyle="--",
            label=f"Impacto {agente}",
        )
    plt.xlabel("Rodadas")
    plt.ylabel("Impacto das News")
    plt.title("Impacto das News por Rodada")
    plt.legend()
    plt.grid(True)
    plt.show()

def normalizar_historicos(
    historico_precos: Dict[str, List[float]],
    historico_patrimonios: Dict[str, List[float]],
    num_rodadas: int,
) -> None:
    """
    Normaliza os históricos de preços e patrimônios para garantir consistência com o número de rodadas.

    :param historico_precos: Dicionário com os históricos de preços de cada ativo.
    :param historico_patrimonios: Dicionário com os históricos de patrimônio de cada agente.
    :param num_rodadas: Número total de rodadas da simulação.
    :return: None
    """
    for ativo, precos in historico_precos.items():
        historico_precos[ativo] = normalizar_tamanho(precos, num_rodadas)

    for agente, patrimonios in historico_patrimonios.items():
        historico_patrimonios[agente] = normalizar_tamanho(patrimonios, num_rodadas)


def normalizar_tamanho(
    lista: List[float], tamanho: int, valor_padrao: float = 0
) -> List[float]:
    """
    Ajusta o tamanho de uma lista, preenchendo com um valor padrão se necessário.

    :param lista: Lista a ser normalizada.
    :param tamanho: Tamanho desejado da lista.
    :param valor_padrao: Valor padrão a ser usado para preencher a lista.
    :return: Lista normalizada.
    """
    while len(lista) < tamanho:
        lista.append(lista[-1] if lista else valor_padrao)
    if len(lista) > tamanho:
        lista = lista[:tamanho]
    return lista


def main() -> None:
    """
    Função principal que executa a simulação do mercado financeiro.

    Esta função cria e inicializa o mercado, agentes e outros componentes necessários
    para simular um mercado financeiro. A simulação é realizada ao longo de um número
    definido de rodadas, onde a inflação é aplicada, ordens são geradas e executadas,
    e o patrimônio dos agentes é atualizado. Ao final, os resultados são apresentados
    em gráficos.

    Etapas:
        1. Configuração inicial do mercado e dos agentes.
        2. Registro e aplicação da inflação mensal.
        3. Atualização de vizinhos e geração de ordens por parte dos agentes.
        4. Execução de ordens no order book e atualização de preços.
        5. Atualização do patrimônio dos agentes.
        6. Cálculo do valor total do mercado em cada rodada.
        7. Pagamento de dividendos em intervalos definidos.
        8. Normalização dos históricos para consistência.
        9. Geração de gráficos para análise dos resultados.

    Parâmetros:
        Nenhum.

    Retorno:
        None
    """
    num_agentes = 50
    num_rodadas = 100

    # Configuração inicial do mercado
    mercado = Mercado(
        ativos={"PETR4": 50.0},  # , "VALE3": 45.0},
        # fundos_imobiliarios={
        # "FII_A": FundoImobiliario(nome="FII_A", preco_cota=100.0)#,
        # "FII_B": FundoImobiliario(nome="FII_B", preco_cota=150.0),
        # },
    )
    order_book = OrderBook()

    agentes = [
        Agente(
            nome=f"Agente {i+1}",
            saldo=random.uniform(1000, 5000),
            carteira={"PETR4": random.randint(0, 50), "VALE3": random.randint(0, 50)},
            sentimento=random.uniform(-1, 1),
            expectativa=[40.0, 50.0, 60.0],
            comportamento_fundamentalista=random.uniform(0, 1),
            literacia_financeira=random.uniform(0, 1),
            comportamento_especulador=random.uniform(0, 1),
            comportamento_ruido=random.uniform(0, 1),
            expectativa_inflacao=random.uniform(-0.02, 0.05),
        )
        for i in range(num_agentes)
    ]

    historico_precos = {ativo: [] for ativo in mercado.ativos.keys()}
    historico_precos.update(
        {fii.nome: [] for fii in mercado.fundos_imobiliarios.values()}
    )
    historico_patrimonios = {agente.nome: [] for agente in agentes}
    historico_valor_mercado = []  # Novo histórico para o valor total do mercado
    historico_news = {agente.nome: [] for agente in agentes}

    for rodada in range(num_rodadas):
        print(f"\n--- RODADA {rodada + 1} ---")

        # Definir a inflação para a rodada
        taxa_inflacao_mensal = random.gauss(
            0.004, 0.001
        )  # Média de 0.4% ao mês com desvio padrão de 0.1%
        mercado.registrar_inflacao(taxa_inflacao_mensal)
        aplicar_inflacao(mercado, taxa_inflacao_mensal)

        # Atualiza vizinhos e gera ordens
        for agente in agentes:
            agente.atualiza_vizinhos(agentes)
            # news = agente.atualiza_sentimento()
            news = agente.sorteia_news()
            historico_news[agente.nome].append(news)
            print(f"[NEWS] {agente.nome}: Impacto de notícias nesta rodada: {news:.2f}")
            gerar_e_adicionar_ordens(agente, mercado, order_book)

        # Executa ordens para ativos tradicionais e FIIs
        executar_ordens_e_atualizar_precos(mercado, order_book, historico_precos)

        # Atualiza patrimônio dos agentes
        atualizar_patrimonio_agentes(agentes, mercado, historico_patrimonios, rodada)

        # Calcula o valor total do mercado
        valor_total_mercado = calcular_valor_total_mercado(mercado, agentes)
        historico_valor_mercado.append(valor_total_mercado)

        # Pagamento de dividendos no dia 22
        if (rodada + 1) % 22 == 0:
            print(f"[DIVIDENDOS] Pagamento de dividendos no dia {rodada + 1}")
            pagar_dividendos(mercado, agentes)

    # Garante que todos os históricos estejam consistentes
    normalizar_historicos(historico_precos, historico_patrimonios, num_rodadas)

    # Cálculo de volatilidade e gráficos
    plotar_resultados(
        historico_precos,
        historico_patrimonios,
        historico_valor_mercado,
        num_rodadas,
        mercado.historico_inflacao,
        historico_news,
    )


if __name__ == "__main__":
    main()
